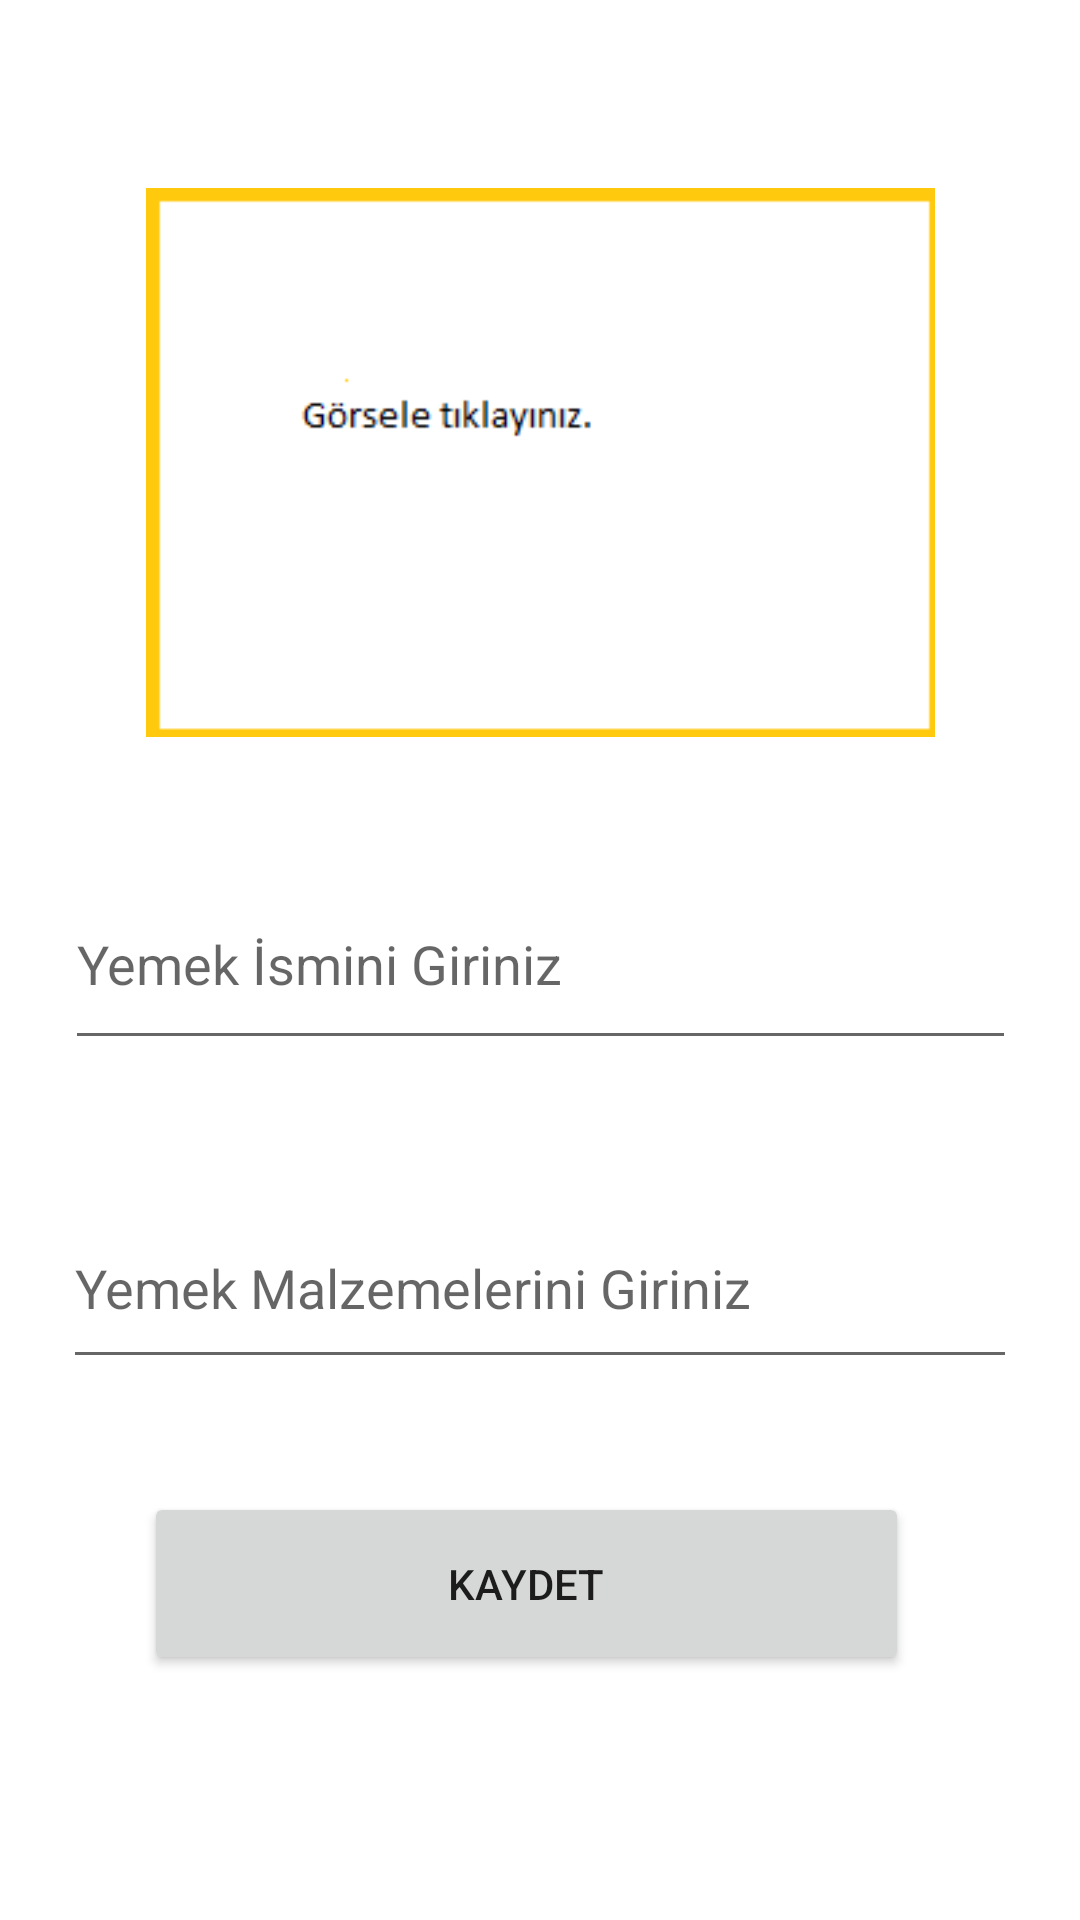

Android layout source for this screen:
<!-- AndroidManifest.xml: application theme Theme.YemekTarifleriProject -->
<!-- res/layout/fragment_tarif.xml -->
<?xml version="1.0" encoding="utf-8"?>
<androidx.constraintlayout.widget.ConstraintLayout xmlns:android="http://schemas.android.com/apk/res/android"
    xmlns:app="http://schemas.android.com/apk/res-auto"
    xmlns:tools="http://schemas.android.com/tools"
    android:layout_width="match_parent"
    android:layout_height="match_parent"
    tools:context=".TarifFragment">


    <ImageView
        android:id="@+id/imageView"
        android:layout_width="319dp"
        android:layout_height="183dp"
        android:layout_marginStart="51dp"
        android:layout_marginTop="57dp"
        android:layout_marginEnd="51dp"
        android:layout_marginBottom="35dp"
        android:onClick="gorselSec"
        android:src="@drawable/yemek"
        app:layout_constraintBottom_toTopOf="@+id/yemekIsmiText"
        app:layout_constraintEnd_toEndOf="parent"
        app:layout_constraintStart_toStartOf="parent"
        app:layout_constraintTop_toTopOf="parent" />

    <EditText
        android:id="@+id/yemekIsmiText"
        android:layout_width="317dp"
        android:layout_height="67dp"
        android:layout_marginStart="55dp"
        android:layout_marginEnd="55dp"
        android:layout_marginBottom="37dp"
        android:ems="10"
        android:hint="Yemek İsmini Giriniz"
        android:inputType="textPersonName"
        app:layout_constraintBottom_toTopOf="@+id/yemekMalzemeText"
        app:layout_constraintEnd_toEndOf="parent"
        app:layout_constraintStart_toStartOf="parent"
        app:layout_constraintTop_toBottomOf="@+id/imageView" />

    <EditText
        android:id="@+id/yemekMalzemeText"
        android:layout_width="318dp"
        android:layout_height="64dp"
        android:layout_marginStart="53dp"
        android:layout_marginEnd="53dp"
        android:layout_marginBottom="32dp"
        android:ems="10"
        android:hint="Yemek Malzemelerini Giriniz"
        android:inputType="textPersonName"
        app:layout_constraintBottom_toTopOf="@+id/button"
        app:layout_constraintEnd_toEndOf="parent"
        app:layout_constraintStart_toStartOf="parent"
        app:layout_constraintTop_toBottomOf="@+id/yemekIsmiText" />

    <Button
        android:id="@+id/button"
        android:layout_width="255dp"
        android:layout_height="61dp"
        android:layout_marginStart="27dp"
        android:layout_marginBottom="76dp"
        android:onClick="kaydet"
        android:text="Kaydet"
        app:layout_constraintBottom_toBottomOf="parent"
        app:layout_constraintStart_toStartOf="@+id/yemekMalzemeText"
        app:layout_constraintTop_toBottomOf="@+id/yemekMalzemeText" />
</androidx.constraintlayout.widget.ConstraintLayout>
<!-- resources referenced by this layout -->
<resources>
  <!-- drawable yemek: png bitmap (drawable, 1538 bytes) -->
  <style name="Theme.YemekTarifleriProject" parent="Theme.MaterialComponents.DayNight.DarkActionBar">
          
          <item name="colorPrimary">@color/purple_500</item>
          <item name="colorPrimaryVariant">@color/purple_700</item>
          <item name="colorOnPrimary">@color/white</item>
          
          <item name="colorSecondary">@color/teal_200</item>
          <item name="colorSecondaryVariant">@color/teal_700</item>
          <item name="colorOnSecondary">@color/black</item>
          
          <item name="android:statusBarColor" tools:targetApi="l">?attr/colorPrimaryVariant</item>
          
      </style>
  <!-- not gathered from this repository: default colours our renderer supplied (Android Studio template values) -->
  <color name="purple_500">#FF6200EE</color>
  <color name="purple_700">#FF3700B3</color>
  <color name="teal_200">#FF03DAC5</color>
  <color name="teal_700">#FF018786</color>
  <color name="black">#FF000000</color>
  <color name="white">#FFFFFFFF</color>
</resources>
